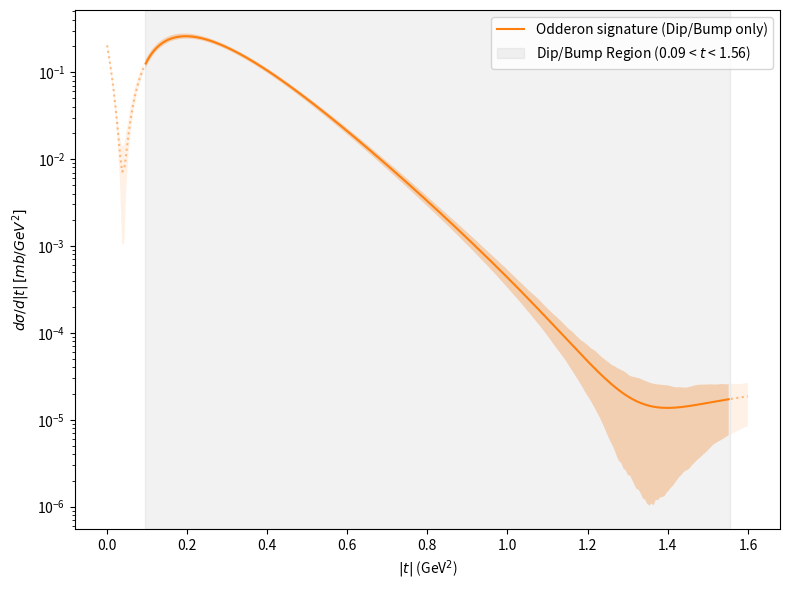

Python code for this plot: (Note: this script raises an exception after producing the figure.)
import numpy as np
import matplotlib.pyplot as plt
import pandas as pd
import os

# ===============================
# Total Amplitude Parameters (A)
# ===============================
PARAMS_STD_a = {'N10': 10.4,  'N20': 0.49, 'B10': 5.79, 'B20': 1.43, 'phi': 2.68,     'theta': -0.09}
PARAMS_STD_b = {'N10': 10.17, 'N20': 0.45, 'B10': 5.76, 'B20': 1.34, 'phi': -2.69,    'theta': -0.09}

# --- UNCERTAINTIES for STD 
ERRORS_STD_a = {'N10': 0.04, 'N20': 0.01, 'B10': 0.17, 'B20': 0.02, 'phi': 0.01, 'theta': 0.0}
ERRORS_STD_b = {'N10': 0.03, 'N20': 0.01, 'B10': 0.17, 'B20': 0.02, 'phi': 0.01, 'theta': 0.0}

# ===============================
# Positive Signature Parameters (A+)
# ===============================
PARAMS_PLUS_a = {'N10': 10.22, 'N20': 0.49, 'B10': 5.92, 'B20': 1.43, 'phi': -1.95, 'theta': -0.09}
PARAMS_PLUS_b = {'N10': 10.09, 'N20': 0.39, 'B10': 5.73, 'B20': 1.26, 'phi': -2.88, 'theta': -0.09}

# --- UNCERTAINTIES for PLUS 
ERRORS_PLUS_a = {'N10': 0.04, 'N20': 0.01, 'B10': 0.02, 'B20': 0.01, 'phi': 0.01, 'theta': 0.0}
ERRORS_PLUS_b = {'N10': 0.03, 'N20': 0.01, 'B10': 0.02, 'B20': 0.02, 'phi': 0.01, 'theta': 0.0}

# ===============================
# Regge parameters
# ===============================
alpha = 0.18
gamma_over_2 = 0.09

# For scaled variable t**
A_S = 0.065
A_T = 0.72

# ============================================================
# Variable transform:  t** -> |t|
# ============================================================
def t_abs_from_tstarstar(tss, s_TeV2, a_s=A_S, a_t=A_T):
    """t** = s^a_s * |t|^a_t  =>  |t| = (t** / s^a_s)^(1/a_t)"""
    return np.power(
        np.asarray(tss, float) / np.power(np.asarray(s_TeV2, float), a_s),
        1.0 / a_t
    )

def N_scaled(s, N0):
    return N0 * (s)**(alpha/2.0)

def B_scaled(s, B0):
    return B0 * (s)**(gamma_over_2)

def theta_tau(t, s, B1_plus_0):
    B1_plus_s = B_scaled(s, B1_plus_0)
    term = B1_plus_s * np.abs(t) * np.tan(gamma_over_2 * np.pi / 2.0)
    return term - (np.pi * alpha / 4.0)

def phi_tau(t, s, B1_plus_0, B2_plus_0, phi_plus):
    B1_plus_s = B_scaled(s, B1_plus_0)
    B2_plus_s = B_scaled(s, B2_plus_0)
    delta_B = B2_plus_s - B1_plus_s
    return phi_plus + delta_B * np.abs(t) * np.tan(gamma_over_2 * np.pi / 2.0)

def T_mag(t, s, N0, B0):
    N = N_scaled(s, N0)
    B = B_scaled(s, B0)
    return N * np.exp(-B * np.abs(t))

# ===============================
# Differential cross section (A_-)
# ===============================
def dsigma_minus(t, s, p_std, p_plus):
    T1 = T_mag(t, s, p_std["N10"], p_std["B10"])
    T2 = T_mag(t, s, p_std["N20"], p_std["B20"])
    
    T1_plus = T_mag(t, s, p_plus["N10"], p_plus["B10"])
    T2_plus = T_mag(t, s, p_plus["N20"], p_plus["B20"])

    phi = p_std["phi"]
    theta = p_std["theta"]
    
    th_tau = theta_tau(t, s, p_plus["B10"])
    ph_tau = phi_tau(t, s, p_plus["B10"], p_plus["B20"], p_plus["phi"])

    term1 = T1**2 + T1_plus**2 - 2 * T1 * T1_plus * np.cos(th_tau - theta)
    term2 = T2**2 + T2_plus**2 - 2 * T2 * T2_plus * np.cos(th_tau + ph_tau - theta - phi)
    term3 = 2 * T1 * T2 * np.cos(phi)
    term4 = 2 * T1_plus * T2_plus * np.cos(ph_tau)
    term5 = -2 * T1_plus * T2 * np.cos(th_tau - theta - phi)
    term6 = -2 * T1 * T2_plus * np.cos(theta - th_tau - ph_tau)

    return term1 + term2 + term3 + term4 + term5 + term6

# ===============================
# Monte Carlo Error Propagation
# ===============================
def get_error_band(t, s, p_std, p_plus, e_std, e_plus, n_samples=300):
    """
    Randomly samples parameters within their Gaussian uncertainties 
    to calculate the 1-sigma uncertainty band of the cross section.
    """
    curves = []
    for _ in range(n_samples):
        # Sample parameters from normal distribution (mean, standard deviation)
        samp_std = {k: np.random.normal(p_std[k], e_std[k]) for k in p_std}
        samp_plus = {k: np.random.normal(p_plus[k], e_plus[k]) for k in p_plus}
        
        curve = dsigma_minus(t, s, samp_std, samp_plus)
        curves.append(curve)
        
    curves = np.array(curves)
    
    # 16th and 84th percentiles correspond to the -1σ and +1σ bounds
    lower_bound = np.percentile(curves, 16, axis=0)
    upper_bound = np.percentile(curves, 84, axis=0)
    mean_curve = np.mean(curves, axis=0)
    
    return mean_curve, lower_bound, upper_bound

# ===============================
# Setup and Data Generation
# ===============================
t = np.linspace(0.001, 1.6, 300) # Increased resolution to 300 for smoother mask cuts
sqrt_s = 1.96  # TeV
s = sqrt_s**2

db_min_starstar=0.2 
db_max_starstar=1.5

db_min_tabs = t_abs_from_tstarstar(db_min_starstar, s)  
db_max_tabs = t_abs_from_tstarstar(db_max_starstar, s)  

# Get mean curves and error bands
mean_1, low_1, high_1 = get_error_band(t, s, PARAMS_STD_a, PARAMS_PLUS_a, ERRORS_STD_a, ERRORS_PLUS_a)
mean_2, low_2, high_2 = get_error_band(t, s, PARAMS_STD_b, PARAMS_PLUS_b, ERRORS_STD_b, ERRORS_PLUS_b)

# ============================================================
# Máscaras y preparación visual (Truco NaN)
# ============================================================
mask_valid = (t >= db_min_tabs) & (t <= db_max_tabs)

# Arrays separados para la Curva 1 (Full domain)
mean_1_solid = np.where(mask_valid, mean_1, np.nan)
mean_1_dotted = np.where(~mask_valid, mean_1, np.nan)
low_1_solid = np.where(mask_valid, low_1, np.nan)
low_1_dotted = np.where(~mask_valid, low_1, np.nan)
high_1_solid = np.where(mask_valid, high_1, np.nan)
high_1_dotted = np.where(~mask_valid, high_1, np.nan)

# Arrays separados para la Curva 2 (Dip/Bump only)
mean_2_solid = np.where(mask_valid, mean_2, np.nan)
mean_2_dotted = np.where(~mask_valid, mean_2, np.nan)
low_2_solid = np.where(mask_valid, low_2, np.nan)
low_2_dotted = np.where(~mask_valid, low_2, np.nan)
high_2_solid = np.where(mask_valid, high_2, np.nan)
high_2_dotted = np.where(~mask_valid, high_2, np.nan)

# ===============================
# Plotting
# ===============================
plt.figure(figsize=(8,6))
colors = ['#1f77b4', '#ff7f0e', '#2ca02c', '#d62728']

# --- Curva 1: Full domain ---
#plt.plot(t, mean_1_solid, linestyle='-', color=colors[0], label=r"Odderon signature (Full domain)")
#plt.fill_between(t, low_1_solid, high_1_solid, color=colors[0], alpha=0.3, linewidth=0, edgecolor='none')
#plt.plot(t, mean_1_dotted, linestyle=':', color=colors[0], alpha=0.5)
#plt.fill_between(t, low_1_dotted, high_1_dotted, color=colors[0], alpha=0.1, linewidth=0, edgecolor='none')

# --- Curva 2: Dip/Bump only ---
plt.plot(t, mean_2_solid, linestyle='-', color=colors[1], label=r"Odderon signature (Dip/Bump only)")
plt.fill_between(t, low_2_solid, high_2_solid, color=colors[1], alpha=0.3, linewidth=0, edgecolor='none')
plt.plot(t, mean_2_dotted, linestyle=':', color=colors[1], alpha=0.5)
plt.fill_between(t, low_2_dotted, high_2_dotted, color=colors[1], alpha=0.1, linewidth=0, edgecolor='none')

plt.axvspan(db_min_tabs, db_max_tabs, color='gray', alpha=0.1, label=f"Dip/Bump Region ({db_min_tabs:.2f} < $t$ < {db_max_tabs:.2f})")

plt.yscale("log")
plt.xlabel(r"$|t|$ (GeV$^2$)")
plt.ylabel(r"$d\sigma/d|t| \,[mb/GeV^2]$")
plt.legend()
plt.tight_layout()

# Save plot
outdir = "/home/jesusavc/phd/odderon/figures/"
os.makedirs(outdir, exist_ok=True)
plt.savefig(os.path.join(outdir, "extraction_odderon.pdf"), dpi=150, bbox_inches="tight")
                
plt.show()
